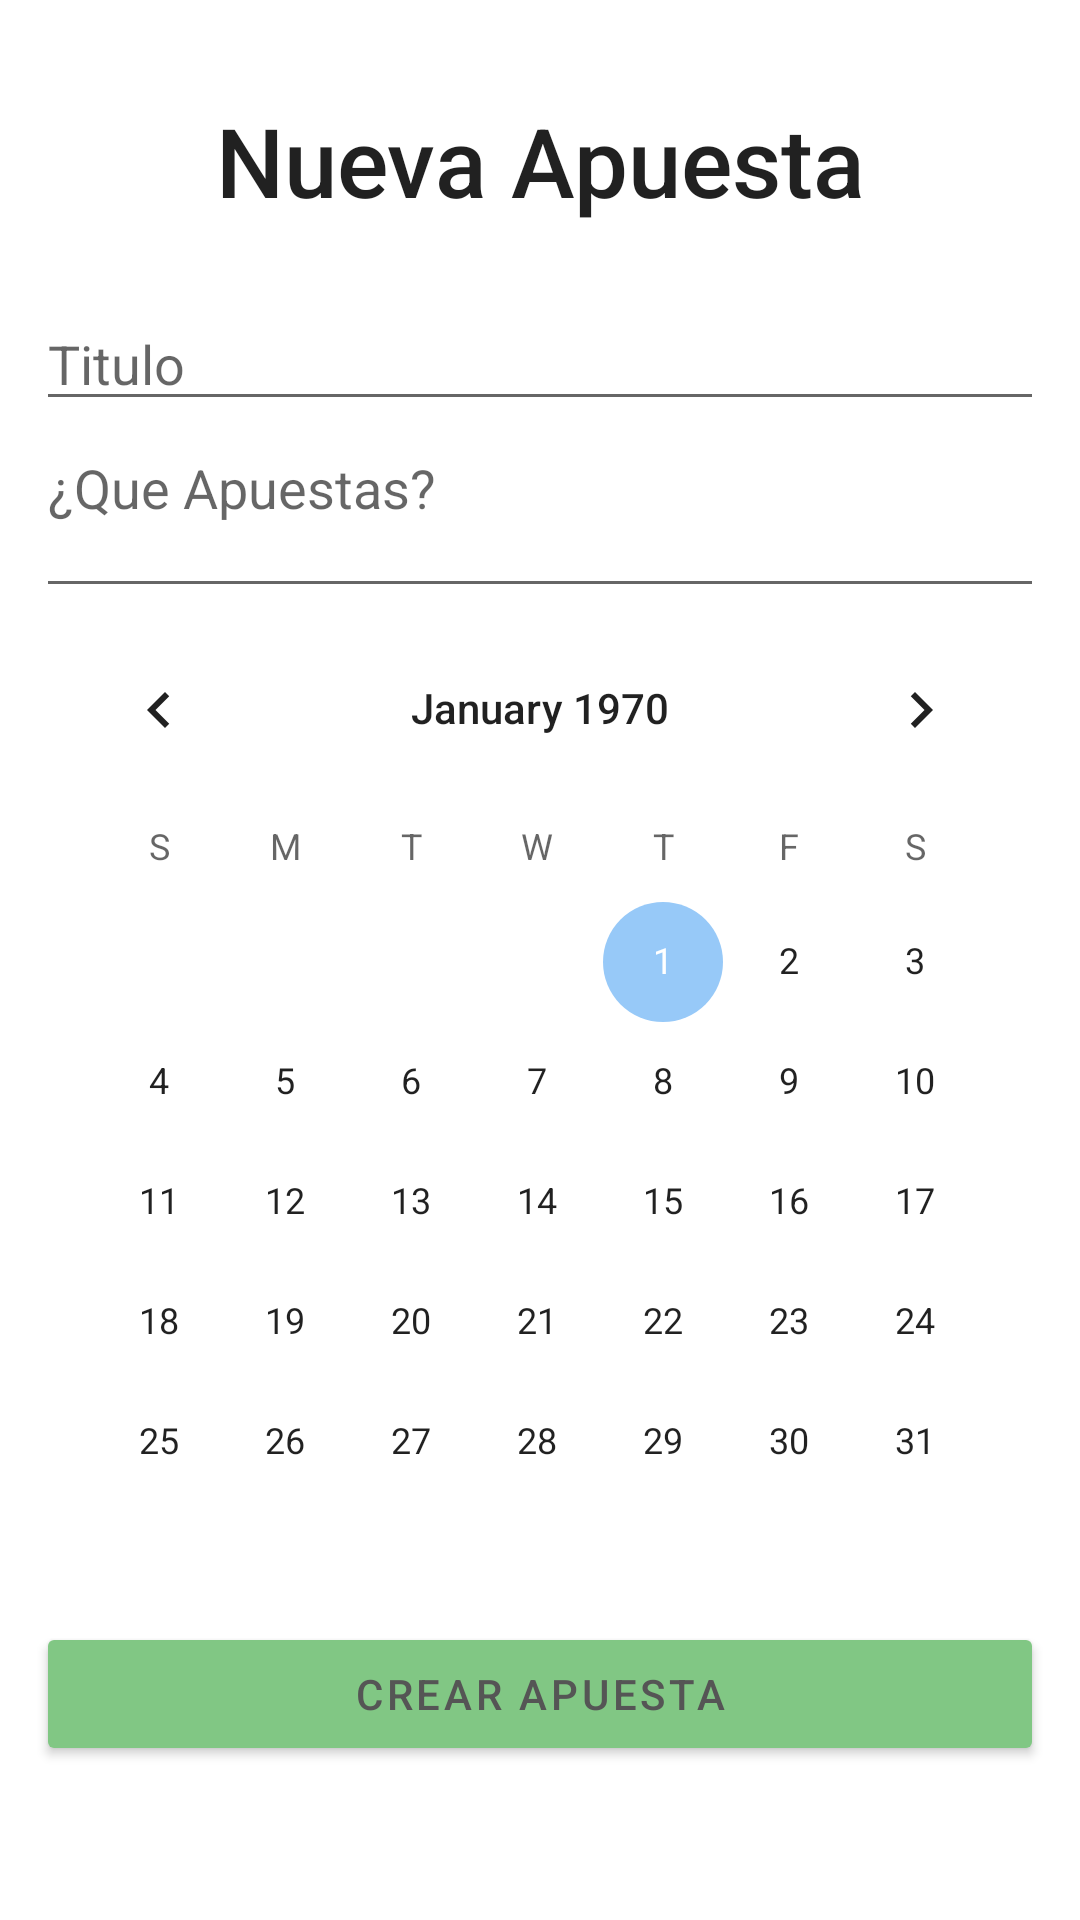

Layout XML and referenced resources for this Android screen:
<!-- AndroidManifest.xml: application theme Theme.BetYou -->
<!-- res/layout/frg_bet.xml -->
<?xml version="1.0" encoding="utf-8"?>
<androidx.constraintlayout.widget.ConstraintLayout xmlns:android="http://schemas.android.com/apk/res/android"
    xmlns:app="http://schemas.android.com/apk/res-auto"
    xmlns:tools="http://schemas.android.com/tools"
    android:layout_width="match_parent"
    android:layout_height="match_parent"
    tools:context=".main.HomeFragment">

    <TextView
        android:id="@+id/textView3"
        style="@style/Title"
        android:layout_width="wrap_content"
        android:layout_height="wrap_content"
        android:layout_marginTop="32dp"
        android:text="@string/frg_bet_title"
        app:layout_constraintEnd_toEndOf="parent"
        app:layout_constraintStart_toStartOf="parent"
        app:layout_constraintTop_toTopOf="parent" />

    <LinearLayout
        android:layout_width="0dp"
        android:layout_height="wrap_content"
        android:layout_marginTop="24dp"
        android:orientation="vertical"
        android:paddingStart="12dp"
        android:paddingEnd="12dp"
        app:layout_constraintEnd_toEndOf="parent"
        app:layout_constraintStart_toStartOf="parent"
        app:layout_constraintTop_toBottomOf="@+id/textView3">

        <EditText
            android:id="@+id/frg_bet_name_edt"
            android:layout_width="match_parent"
            android:layout_height="wrap_content"
            android:ems="10"
            android:hint="@string/frg_bet_name_hint"
            android:inputType="textPersonName" />

        <EditText
            android:id="@+id/frg_bet_desc_edt"
            android:layout_width="match_parent"
            android:layout_height="wrap_content"
            android:ems="10"
            android:gravity="start|top"
            android:hint="@string/frg_bet_desc_hint"
            android:inputType="textMultiLine"
            android:lines="2"
            android:maxLines="2"
            android:minLines="2" />

        <CalendarView
            android:id="@+id/frg_bet_calendar"
            android:layout_width="match_parent"
            android:layout_height="wrap_content"
            android:scaleX="1" />

        <Button
            android:id="@+id/frg_bet_action_btn"
            style="@style/BtnAction"
            android:layout_width="match_parent"
            android:layout_height="wrap_content"
            android:text="@string/frg_bet_create_btn" />
    </LinearLayout>
</androidx.constraintlayout.widget.ConstraintLayout>
<!-- resources referenced by this layout -->
<resources>
  <string name="frg_bet_create_btn">Crear Apuesta</string>
  <string name="frg_bet_desc_hint">¿Que Apuestas?</string>
  <string name="frg_bet_name_hint">Titulo</string>
  <string name="frg_bet_title">Nueva Apuesta</string>
  <style name="BtnAction" parent="TextAppearance.MaterialComponents.Button">
          <item name="android:textColor">@color/primaryTextColor</item>
          <item name="android:backgroundTint">@color/success</item>
      </style>
  <style name="Title" parent="TextAppearance.AppCompat.Title">
          <item name="android:textSize">32sp</item>
      </style>
  <style name="Theme.BetYou" parent="Theme.MaterialComponents.DayNight.DarkActionBar">
          
          <item name="colorPrimary">@color/primaryColor</item>
          <item name="colorPrimaryVariant">@color/primaryLightColor</item>
          <item name="colorOnPrimary">@color/primaryTextColor</item>
          <item name="color">@color/primaryTextColor</item>
          
          <item name="colorSecondary">@color/primaryColor</item>
          <item name="colorSecondaryVariant">@color/secondaryLightColor</item>
          <item name="colorOnSecondary">@color/secondaryTextColor</item>
          
          <item name="android:statusBarColor" tools:targetApi="l">?attr/colorPrimaryVariant</item>
          
  
          <item name="windowActionBar">false</item>
          <item name="windowNoTitle">true</item>
      </style>
  <color name="primaryTextColor">#555</color>
  <color name="success">#81c784</color>
  <color name="primaryColor">#97c9f8</color>
  <color name="primaryLightColor">#cafcff</color>
  <color name="secondaryLightColor">#e8ffff</color>
  <color name="secondaryTextColor">#555</color>
</resources>
